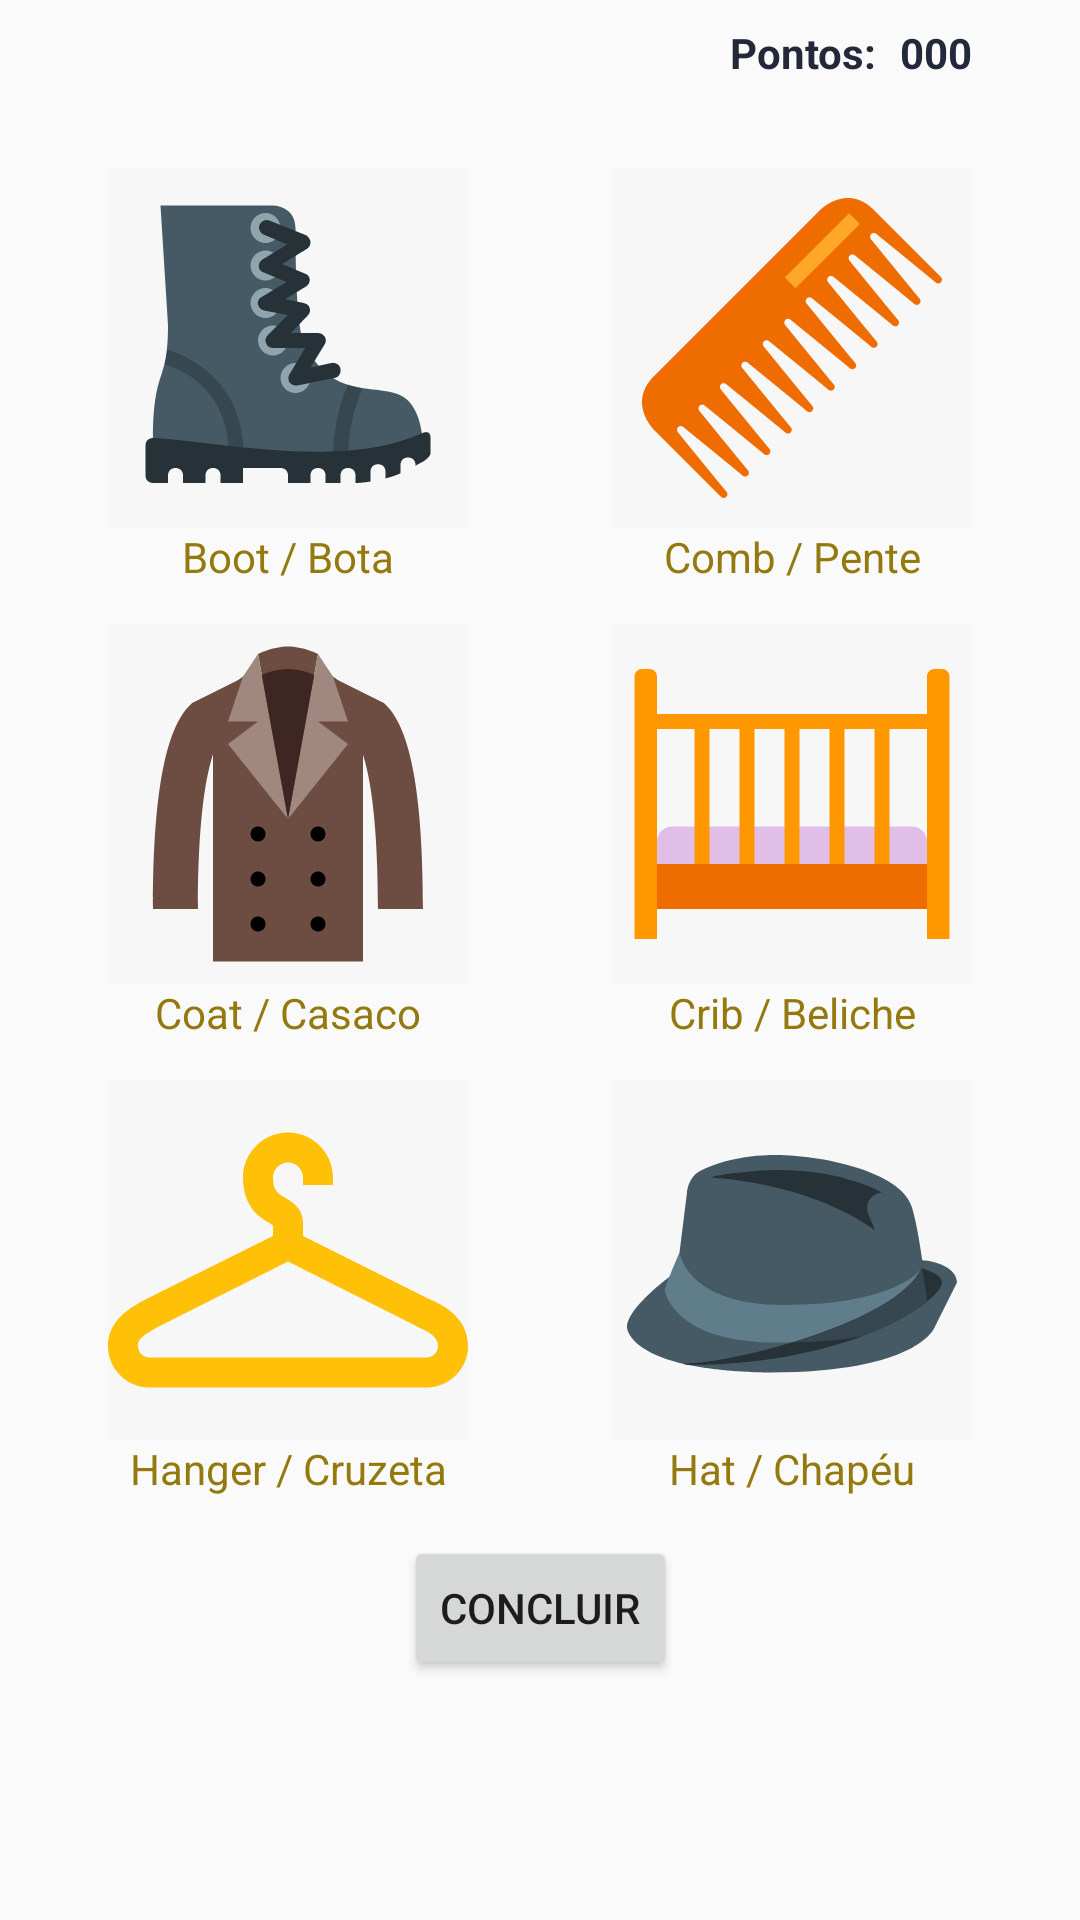

The Android layout XML behind this screen, and the referenced resources:
<!-- AndroidManifest.xml: application theme AppTheme -->
<!-- res/layout/activity_objetos.xml -->
<?xml version="1.0" encoding="utf-8"?>
<ScrollView
    xmlns:android="http://schemas.android.com/apk/res/android"
    xmlns:app="http://schemas.android.com/apk/res-auto"
    xmlns:tools="http://schemas.android.com/tools"
    android:layout_width="match_parent"
    android:layout_height="match_parent"
    tools:context=".Activities.ObjetosActivity">

<android.support.constraint.ConstraintLayout
    android:layout_width="match_parent"
    android:layout_height="wrap_content">
    <TextView
        android:id="@+id/txtPontos"
        android:layout_width="wrap_content"
        android:layout_height="wrap_content"
        android:layout_marginTop="8dp"
        android:layout_weight="1"
        android:gravity="right"
        android:text="000"
        android:textColor="@color/darkblue"
        android:textStyle="bold"
        app:layout_constraintEnd_toStartOf="@+id/guideline6"
        app:layout_constraintTop_toTopOf="parent" />

    <TextView
        android:layout_width="wrap_content"
        android:layout_height="wrap_content"
        android:layout_marginTop="8dp"
        android:layout_marginEnd="8dp"
        android:layout_marginRight="8dp"
        android:layout_weight="1"
        android:gravity="right"
        android:text="Pontos:"
        android:textColor="@color/darkblue"
        android:textStyle="bold"
        app:layout_constraintEnd_toStartOf="@+id/txtPontos"
        app:layout_constraintTop_toTopOf="parent" />

    <android.support.constraint.Guideline
        android:id="@+id/guideline5"
        android:layout_width="wrap_content"
        android:layout_height="wrap_content"
        android:orientation="vertical"
        app:layout_constraintGuide_percent="0.1" />

    <android.support.constraint.Guideline
        android:id="@+id/guideline6"
        android:layout_width="wrap_content"
        android:layout_height="wrap_content"
        android:orientation="vertical"
        app:layout_constraintGuide_percent="0.9" />


    <ImageButton
        android:id="@+id/btnBoot"
        android:layout_width="120dp"
        android:layout_height="120dp"
        android:layout_marginTop="56dp"
        android:background="@color/cardview_shadow_end_color"
        android:scaleType="fitCenter"
        android:src="@drawable/icone_home_boots"
        app:layout_constraintStart_toStartOf="@+id/guideline5"
        app:layout_constraintTop_toTopOf="parent" />

    <ImageButton
        android:id="@+id/btnComb"
        android:layout_width="120dp"
        android:layout_height="120dp"
        android:layout_marginTop="56dp"
        android:background="@color/cardview_shadow_end_color"
        android:scaleType="fitCenter"
        android:src="@drawable/icone_home_comb"
        app:layout_constraintEnd_toStartOf="@+id/guideline6"
        app:layout_constraintTop_toTopOf="parent" />

    <ImageButton
        android:id="@+id/btnCoat"
        android:layout_width="120dp"
        android:layout_height="120dp"
        android:layout_marginTop="32dp"
        android:background="@color/cardview_shadow_end_color"
        android:scaleType="fitCenter"
        android:src="@drawable/icone_home__cout"
        app:layout_constraintStart_toStartOf="@+id/guideline5"
        app:layout_constraintTop_toBottomOf="@+id/btnBoot" />

    <ImageButton
        android:id="@+id/btnCrib"
        android:layout_width="120dp"
        android:layout_height="120dp"
        android:layout_marginTop="32dp"
        android:background="@color/cardview_shadow_end_color"
        android:scaleType="fitCenter"
        android:src="@drawable/icone_home__crib"
        app:layout_constraintEnd_toStartOf="@+id/guideline6"
        app:layout_constraintTop_toBottomOf="@+id/btnComb" />

    <ImageButton
        android:id="@+id/btnHanger"
        android:layout_width="120dp"
        android:layout_height="120dp"
        android:layout_marginTop="32dp"
        android:background="@color/cardview_shadow_end_color"
        android:scaleType="fitCenter"
        android:src="@drawable/icone_home__hanger"
        app:layout_constraintStart_toStartOf="@+id/guideline5"
        app:layout_constraintTop_toBottomOf="@+id/btnCoat" />

    <ImageButton
        android:id="@+id/btnHat"
        android:layout_width="120dp"
        android:layout_height="120dp"
        android:layout_marginTop="32dp"
        android:background="@color/cardview_shadow_end_color"
        android:scaleType="fitCenter"
        android:src="@drawable/icone_home__hat"
        app:layout_constraintEnd_toStartOf="@+id/guideline6"
        app:layout_constraintTop_toBottomOf="@+id/btnCrib" />

    <LinearLayout
        android:layout_width="wrap_content"
        android:layout_height="wrap_content"
        android:layout_marginStart="8dp"
        android:layout_marginLeft="8dp"
        android:layout_marginTop="32dp"
        android:layout_marginEnd="8dp"
        android:layout_marginRight="8dp"
        android:orientation="horizontal"
        app:layout_constraintEnd_toStartOf="@+id/guideline6"
        app:layout_constraintStart_toStartOf="@+id/guideline5"
        app:layout_constraintTop_toTopOf="@+id/txtHanger">

        <Button
            android:id="@+id/bt3"
            android:layout_width="wrap_content"
            android:layout_height="wrap_content"
            android:onClick="concluir"
            android:text="Concluir" />

    </LinearLayout>

    <android.support.constraint.Guideline
        android:id="@+id/guideline10"
        android:layout_width="wrap_content"
        android:layout_height="wrap_content"
        android:orientation="vertical"
        app:layout_constraintGuide_percent="0.4428224" />

    <android.support.constraint.Guideline
        android:id="@+id/guideline14"
        android:layout_width="wrap_content"
        android:layout_height="wrap_content"
        android:orientation="vertical"
        app:layout_constraintGuide_percent="0.56" />

    <TextView
        android:id="@+id/txtBoot"
        android:layout_width="wrap_content"
        android:layout_height="wrap_content"
        android:layout_marginStart="8dp"
        android:layout_marginLeft="8dp"
        android:layout_marginEnd="8dp"
        android:layout_marginRight="8dp"
        android:text="Boot / Bota"
        android:textColor="@color/brown"
        app:layout_constraintEnd_toEndOf="@+id/btnBoot"
        app:layout_constraintStart_toStartOf="@+id/guideline5"
        app:layout_constraintTop_toBottomOf="@+id/btnBoot" />

    <TextView
        android:id="@+id/txtComb"
        android:layout_width="wrap_content"
        android:layout_height="wrap_content"
        android:layout_marginStart="8dp"
        android:layout_marginLeft="8dp"
        android:layout_marginEnd="8dp"
        android:layout_marginRight="8dp"
        android:text="Comb / Pente"
        android:textColor="@color/brown"
        app:layout_constraintEnd_toStartOf="@+id/guideline6"
        app:layout_constraintStart_toStartOf="@+id/btnComb"
        app:layout_constraintTop_toBottomOf="@+id/btnComb" />

    <TextView
        android:id="@+id/txtCoat"
        android:layout_width="wrap_content"
        android:layout_height="wrap_content"
        android:layout_marginStart="8dp"
        android:layout_marginLeft="8dp"
        android:layout_marginEnd="8dp"
        android:layout_marginRight="8dp"
        android:text="Coat / Casaco"
        android:textColor="@color/brown"
        app:layout_constraintEnd_toEndOf="@+id/btnCoat"
        app:layout_constraintStart_toStartOf="@+id/guideline5"
        app:layout_constraintTop_toBottomOf="@+id/btnCoat" />

    <TextView
        android:id="@+id/txtCrib"
        android:layout_width="wrap_content"
        android:layout_height="wrap_content"
        android:layout_marginStart="8dp"
        android:layout_marginLeft="8dp"
        android:layout_marginEnd="8dp"
        android:layout_marginRight="8dp"
        android:text="Crib / Beliche"
        android:textColor="@color/brown"
        app:layout_constraintEnd_toStartOf="@+id/guideline6"
        app:layout_constraintStart_toStartOf="@+id/btnCrib"
        app:layout_constraintTop_toBottomOf="@+id/btnCrib" />

    <TextView
        android:id="@+id/txtHanger"
        android:layout_width="wrap_content"
        android:layout_height="wrap_content"
        android:layout_marginStart="8dp"
        android:layout_marginLeft="8dp"
        android:layout_marginEnd="8dp"
        android:layout_marginRight="8dp"
        android:text="Hanger / Cruzeta"
        android:textColor="@color/brown"
        app:layout_constraintEnd_toEndOf="@+id/btnHanger"
        app:layout_constraintStart_toStartOf="@+id/guideline5"
        app:layout_constraintTop_toBottomOf="@+id/btnHanger" />

    <TextView
        android:id="@+id/txtHat"
        android:layout_width="wrap_content"
        android:layout_height="wrap_content"
        android:layout_marginStart="8dp"
        android:layout_marginLeft="8dp"
        android:layout_marginEnd="8dp"
        android:layout_marginRight="8dp"
        android:text="Hat / Chapéu"
        android:textColor="@color/brown"
        app:layout_constraintEnd_toStartOf="@+id/guideline6"
        app:layout_constraintStart_toStartOf="@+id/btnHat"
        app:layout_constraintTop_toBottomOf="@+id/btnHat" />

</android.support.constraint.ConstraintLayout>
</ScrollView>
<!-- resources referenced by this layout -->
<resources>
  <color name="brown">#947A0E</color>
  <color name="darkblue">#23283A</color>
  <!-- drawable icone_home__cout: vector/xml drawable (drawable, 3202 chars, omitted) -->
  <!-- drawable icone_home__crib (drawable) -->
  <vector android:height="24dp" android:viewportHeight="172"
      android:viewportWidth="172" android:width="24dp" xmlns:android="http://schemas.android.com/apk/res/android">
      <path android:fillColor="#e1bee7" android:fillType="nonZero"
          android:pathData="M150.5,121.833h-129v-17.917c0,-3.956 3.211,-7.167 7.167,-7.167h114.667c3.956,0 7.167,3.211 7.167,7.167Z"
          android:strokeColor="#00000000" android:strokeLineCap="butt"
          android:strokeLineJoin="miter" android:strokeWidth="1"/>
      <path android:fillColor="#ef6c00" android:fillType="nonZero"
          android:pathData="M14.333,114.667h143.333v21.5h-143.333Z"
          android:strokeColor="#00000000" android:strokeLineCap="butt"
          android:strokeLineJoin="miter" android:strokeWidth="1"/>
      <path android:fillColor="#ff9800" android:fillType="nonZero"
          android:pathData="M14.333,43h143.333v7.167h-143.333ZM39.417,50.167h7.167v64.5h-7.167ZM60.917,50.167h7.167v64.5h-7.167ZM82.417,50.167h7.167v64.5h-7.167ZM103.917,50.167h7.167v64.5h-7.167ZM125.417,50.167h7.167v64.5h-7.167Z"
          android:strokeColor="#00000000" android:strokeLineCap="butt"
          android:strokeLineJoin="miter" android:strokeWidth="1"/>
      <path android:fillColor="#ff9800" android:fillType="nonZero"
          android:pathData="M17.917,21.5h-3.583c-1.982,0 -3.583,1.602 -3.583,3.583v125.417h10.75v-125.417c0,-1.982 -1.602,-3.583 -3.583,-3.583ZM157.667,21.5h-3.583c-1.982,0 -3.583,1.602 -3.583,3.583v125.417h10.75v-125.417c0,-1.982 -1.602,-3.583 -3.583,-3.583Z"
          android:strokeColor="#00000000" android:strokeLineCap="butt"
          android:strokeLineJoin="miter" android:strokeWidth="1"/>
  </vector>
  <!-- drawable icone_home__hanger (drawable) -->
  <vector android:height="24dp" android:viewportHeight="172"
      android:viewportWidth="172" android:width="24dp" xmlns:android="http://schemas.android.com/apk/res/android">
      <path android:fillColor="#ffc107" android:fillType="nonZero"
          android:pathData="M153.367,104.633l-60.2,-30.1v-6.45c0,-6.808 -5.375,-10.033 -8.6,-11.825c-3.583,-2.15 -5.733,-3.583 -5.733,-9.675c0,-3.942 3.225,-7.167 7.167,-7.167c3.942,0 7.167,3.225 7.167,7.167v3.583h14.333v-3.583c0,-11.825 -9.675,-21.5 -21.5,-21.5c-11.825,0 -21.5,9.675 -21.5,21.5c0,14.333 8.242,19.35 12.9,21.858c0.358,0.358 1.075,0.717 1.433,1.075v5.017l-60.558,30.1c-9.317,5.017 -18.275,10.75 -18.275,22.575c0,10.75 8.958,19.708 19.708,19.708h132.583c10.75,0 19.708,-8.958 19.708,-19.708c0,-14.692 -13.617,-20.425 -18.633,-22.575ZM152.292,132.583h-132.583c-2.867,0 -5.375,-2.508 -5.375,-5.375c0,-2.15 0,-4.3 10.392,-9.675l61.275,-30.817l61.275,30.817l0.358,0.358c10.033,3.942 10.033,7.525 10.033,9.317c0,2.867 -2.508,5.375 -5.375,5.375Z"
          android:strokeColor="#00000000" android:strokeLineCap="butt"
          android:strokeLineJoin="miter" android:strokeWidth="1"/>
  </vector>
  <!-- drawable icone_home__hat: vector/xml drawable (drawable, 3278 chars, omitted) -->
  <!-- drawable icone_home_boots: vector/xml drawable (drawable, 4482 chars, omitted) -->
  <!-- drawable icone_home_comb: vector/xml drawable (drawable, 3085 chars, omitted) -->
  <style name="AppTheme" parent="Theme.AppCompat.Light.DarkActionBar">
          
          <item name="colorPrimary">@color/colorPrimary</item>
          <item name="colorPrimaryDark">@color/colorPrimaryDark</item>
          <item name="colorAccent">@color/colorAccent</item>
      </style>
  <color name="colorPrimary">#FFC107</color>
  <color name="colorPrimaryDark">#FFA000</color>
  <color name="colorAccent">#00C853</color>
</resources>
